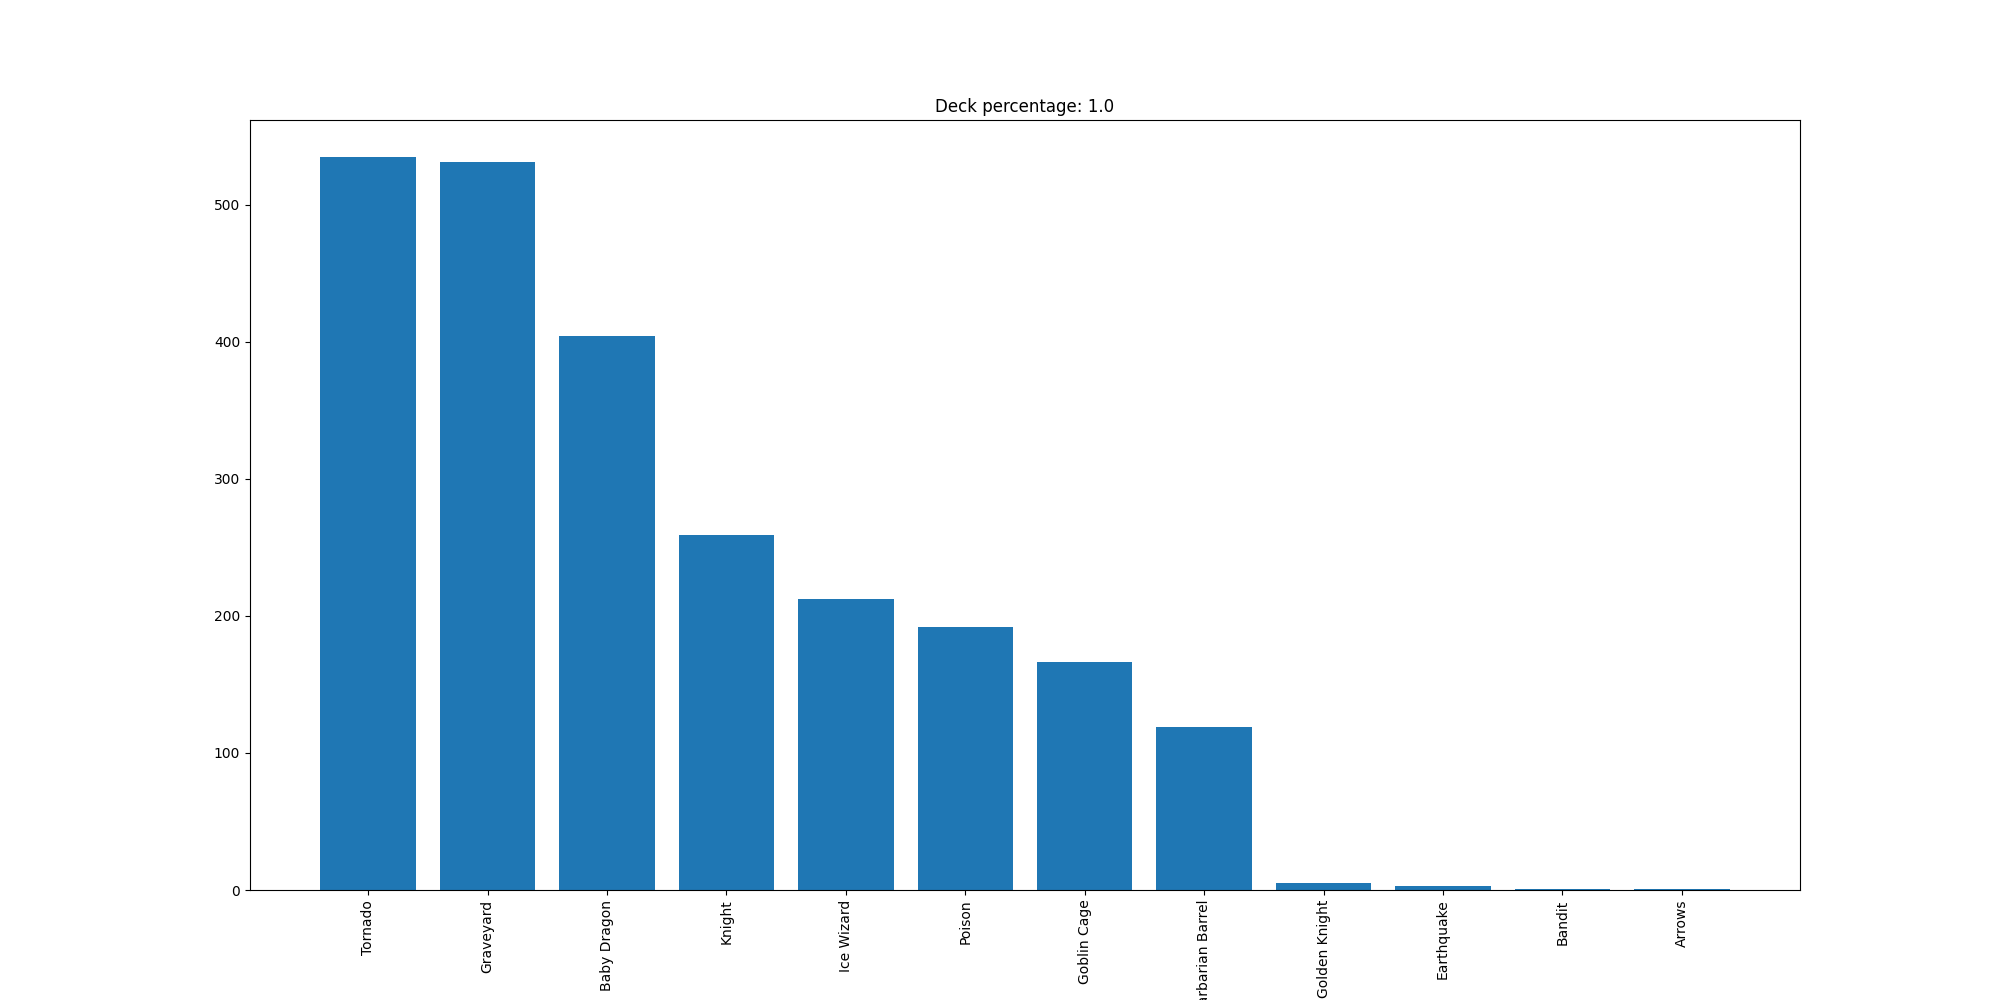

Data behind this chart, as committed beside it:
Tornado, 535
Graveyard, 531
Baby Dragon, 404
Knight, 259
Ice Wizard, 212
Poison, 192
Goblin Cage, 166
Barbarian Barrel, 119
Golden Knight, 5
Earthquake, 3
Bandit, 1
Arrows, 1
